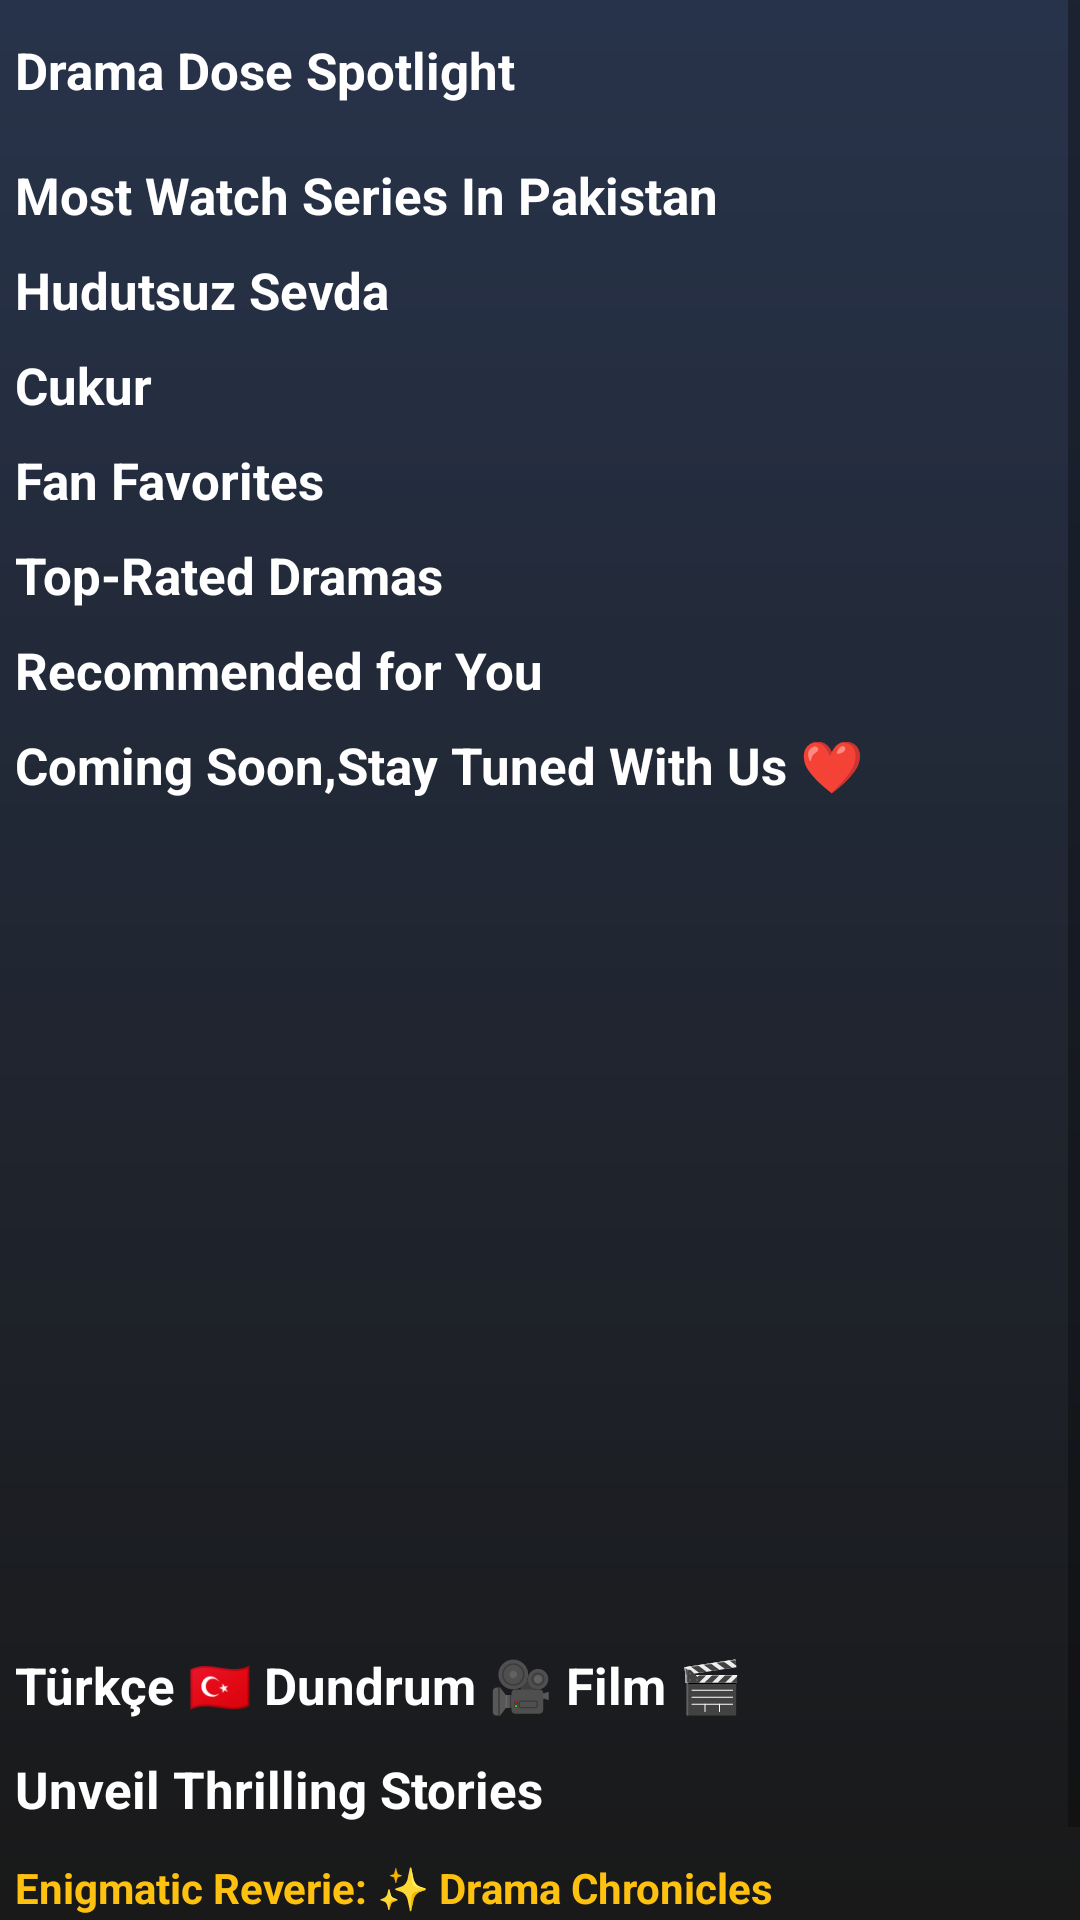

Android layout source for this screen:
<!-- AndroidManifest.xml: application theme Base.Theme.UserurduBolo -->
<!-- res/layout/fragment_home.xml -->
<?xml version="1.0" encoding="utf-8"?>
<ScrollView xmlns:android="http://schemas.android.com/apk/res/android"
    xmlns:tools="http://schemas.android.com/tools"
    android:layout_width="match_parent"
    android:layout_height="match_parent"
    android:background="@drawable/gradientintro"
    tools:context=".Fragments.FragmentHome">
<FrameLayout
    android:layout_width="match_parent"
    android:layout_height="wrap_content"
    android:layout_marginHorizontal="5dp">


    <LinearLayout
        android:layout_width="wrap_content"
        android:layout_height="wrap_content"
        android:orientation="vertical">
        <androidx.viewpager2.widget.ViewPager2
            android:id="@+id/viewPagerBanner"
            android:layout_width="match_parent"
            android:layout_marginTop="3dp"
            android:background="@drawable/gradientintro"
            android:layout_height="wrap_content"/>
        <TextView
            android:layout_width="wrap_content"
            android:layout_height="wrap_content"
            android:text="Drama Dose Spotlight"
            android:textColor="@color/white"
            android:layout_marginBottom="10dp"
            android:textStyle="bold"
            android:textSize="17sp"
            android:layout_marginTop="9dp"/>
        <androidx.recyclerview.widget.RecyclerView
            android:layout_width="wrap_content"
            android:layout_height="wrap_content"
            android:id="@+id/rvOriginalSeries"/>


        <TextView
            android:layout_width="wrap_content"
            android:layout_height="wrap_content"
            android:text="Most Watch Series In Pakistan "
            android:textColor="@color/white"
            android:textStyle="bold"
            android:textSize="17sp"
            android:layout_marginTop="9dp"/>

        <androidx.recyclerview.widget.RecyclerView
            android:layout_width="wrap_content"
            android:layout_height="wrap_content"
            android:id="@+id/rvMostWatchSeries"/>
        <TextView
            android:layout_width="wrap_content"
            android:layout_height="wrap_content"
            android:text="Hudutsuz Sevda"
            android:textColor="@color/white"
            android:textStyle="bold"
            android:textSize="17sp"
            android:layout_marginTop="9dp"/>
        <androidx.recyclerview.widget.RecyclerView
            android:layout_width="wrap_content"
            android:layout_height="wrap_content"
            android:id="@+id/rvHudusuz"/>
        <TextView
            android:layout_width="wrap_content"
            android:layout_height="wrap_content"
            android:text="Cukur"
            android:textColor="@color/white"
            android:textStyle="bold"
            android:textSize="17sp"
            android:layout_marginTop="9dp"/>
        <androidx.recyclerview.widget.RecyclerView
            android:layout_width="wrap_content"
            android:layout_height="wrap_content"
            android:id="@+id/rvCukur"/>

        <TextView
            android:layout_width="wrap_content"
            android:layout_height="wrap_content"
            android:text="Fan Favorites"
            android:textColor="@color/white"
            android:textStyle="bold"
            android:textSize="17sp"
            android:layout_marginTop="9dp"/>
        <androidx.recyclerview.widget.RecyclerView
            android:layout_width="wrap_content"
            android:layout_height="wrap_content"
            android:id="@+id/rvFanFavorites"/>
        <TextView
            android:layout_width="wrap_content"
            android:layout_height="wrap_content"
            android:text="Top-Rated Dramas"
            android:textColor="@color/white"
            android:textStyle="bold"
            android:textSize="17sp"
            android:layout_marginTop="9dp"/>
        <androidx.recyclerview.widget.RecyclerView
            android:layout_width="wrap_content"
            android:layout_height="wrap_content"
            android:id="@+id/rvtopRatedDramas"/>
        <TextView
            android:layout_width="wrap_content"
            android:layout_height="wrap_content"
            android:text="Recommended for You"
            android:textColor="@color/white"
            android:textStyle="bold"
            android:textSize="17sp"
            android:layout_marginTop="9dp"/>
        <androidx.recyclerview.widget.RecyclerView
            android:layout_width="wrap_content"
            android:layout_height="wrap_content"
            android:id="@+id/rvRecomended"/>
        <TextView
            android:layout_width="wrap_content"
            android:layout_height="wrap_content"
            android:text="Coming Soon,Stay Tuned With Us ❤️"
            android:textColor="@color/white"
            android:layout_marginBottom="5dp"
            android:textStyle="bold"
            android:textSize="17sp"
            android:layout_marginTop="9dp"/>
        <androidx.viewpager2.widget.ViewPager2
            android:id="@+id/viewPagerRecommended"
            android:layout_width="match_parent"
            android:layout_height="270dp" />
        <TextView
            android:layout_width="wrap_content"
            android:layout_height="wrap_content"
            android:text="Türkçe 🇹🇷 Dundrum 🎥 Film 🎬"
            android:layout_marginBottom="3dp"
            android:textColor="@color/white"
            android:textStyle="bold"
            android:textSize="17sp"
            android:layout_marginTop="9dp"/>
        <androidx.recyclerview.widget.RecyclerView
            android:layout_width="wrap_content"
            android:layout_height="wrap_content"
            android:id="@+id/rvFilm"/>
        <TextView
            android:layout_width="wrap_content"
            android:layout_height="wrap_content"
            android:text="Unveil Thrilling Stories"
            android:layout_marginBottom="3dp"
            android:textColor="@color/white"
            android:textStyle="bold"
            android:textSize="17sp"
            android:layout_marginTop="9dp"/>
        <androidx.recyclerview.widget.RecyclerView
            android:layout_width="wrap_content"
            android:layout_height="wrap_content"
            android:id="@+id/rvUnveil"/>
        <TextView
            android:layout_width="wrap_content"
            android:layout_height="wrap_content"
            android:text="Enigmatic Reverie: ✨ Drama Chronicles"
            android:layout_marginBottom="3dp"
            android:textColor="@color/primary"
            android:textStyle="bold"
            android:textSize="14sp"
            android:layout_marginTop="9dp"/>
        <androidx.recyclerview.widget.RecyclerView
            android:layout_width="wrap_content"
            android:layout_height="wrap_content"
            android:id="@+id/rvEnveil2"/>
        <TextView
            android:layout_width="wrap_content"
            android:layout_height="wrap_content"
            android:text="Whispers in the Shadows: 🤫 The Drama Unfolds"
            android:layout_marginBottom="3dp"
            android:textColor="@color/primary"
            android:textStyle="bold"
            android:textSize="14sp"
            android:layout_marginTop="9dp"/>
        <androidx.recyclerview.widget.RecyclerView
            android:layout_width="wrap_content"
            android:layout_height="wrap_content"
            android:id="@+id/rvUnveil3"/>
    </LinearLayout>

</FrameLayout>

</ScrollView>
<!-- resources referenced by this layout -->
<resources>
  <color name="primary">#FEC10F</color>
  <color name="white">#FFFFFFFF</color>
  <!-- drawable gradientintro (drawable) -->
  <?xml version="1.0" encoding="utf-8"?>
  <shape xmlns:android="http://schemas.android.com/apk/res/android">
      <gradient
          android:type="linear"
          android:startColor="#E40E1B35"
          android:angle="270"
          android:endColor="#E6000000"/>
  </shape>
  <style name="Base.Theme.UserurduBolo" parent="Theme.MaterialComponents.Light.DarkActionBar">
          
          <item name="colorPrimary">#FEC10F</item>
          <item name="colorPrimaryVariant">@color/PrimaryVariant</item>
          <item name="colorOnPrimary">@color/white</item>
          
          <item name="colorSecondary">@color/secondary</item>
          <item name="colorSecondaryVariant">@color/SecondaryVariant</item>
          <item name="colorOnSecondary">@color/black</item>
          
          <item name="android:statusBarColor">#E40E1B35</item>
          
      </style>
  <color name="PrimaryVariant">#CCFEC10F</color>
  <color name="secondary">#C4C4C4</color>
  <color name="SecondaryVariant">#FF018786</color>
  <color name="black">#FF000000</color>
</resources>
